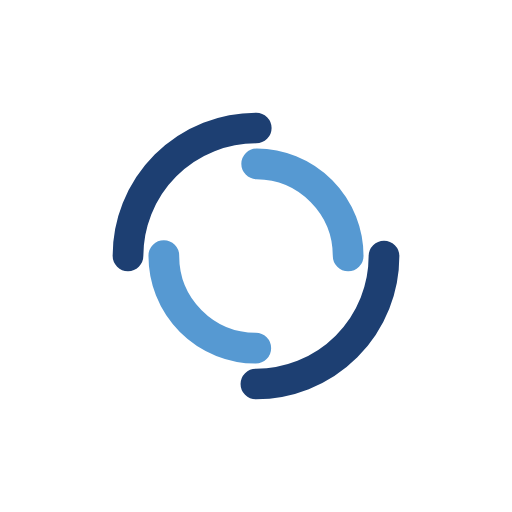
t = 0.00 s
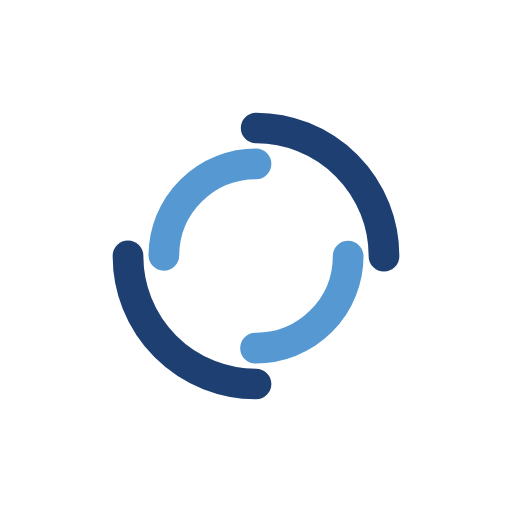
t = 0.50 s
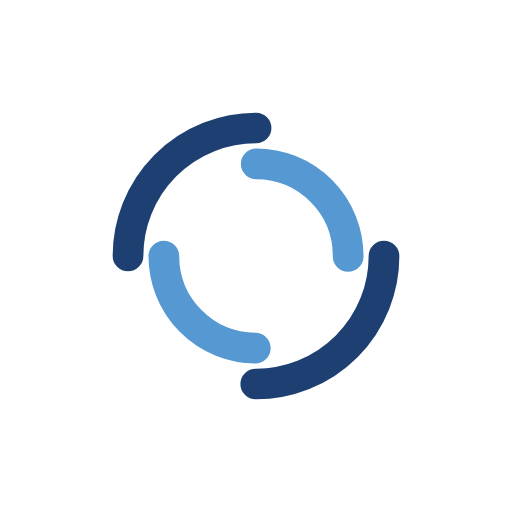
t = 1.00 s
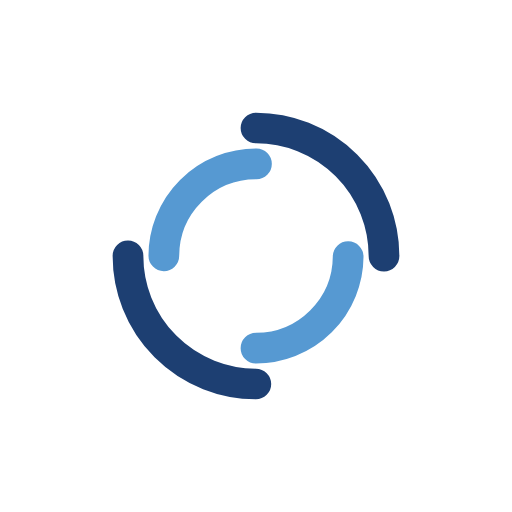
t = 1.50 s

The animated SVG that drew these frames (rendered in a browser with its animation timeline set to each time). Animation: 2 SMIL elements (animateTransform=2); one cycle of 2.00 s, repeats indefinitely.

<?xml version="1.0" encoding="utf-8"?>
<svg xmlns="http://www.w3.org/2000/svg" xmlns:xlink="http://www.w3.org/1999/xlink" style="margin: auto; background: none; display: block; shape-rendering: auto;" width="200px" height="200px" viewBox="0 0 100 100" preserveAspectRatio="xMidYMid">
<circle cx="50" cy="50" r="25" stroke-width="6" stroke="#1d3f72" stroke-dasharray="39.269908169872416 39.269908169872416" fill="none" stroke-linecap="round">
  <animateTransform attributeName="transform" type="rotate" dur="2s" repeatCount="indefinite" keyTimes="0;1" values="0 50 50;360 50 50"></animateTransform>
</circle>
<circle cx="50" cy="50" r="18" stroke-width="6" stroke="#5699d2" stroke-dasharray="28.274333882308138 28.274333882308138" stroke-dashoffset="28.274333882308138" fill="none" stroke-linecap="round">
  <animateTransform attributeName="transform" type="rotate" dur="2s" repeatCount="indefinite" keyTimes="0;1" values="0 50 50;-360 50 50"></animateTransform>
</circle>
<!-- [ldio] generated by https://loading.io/ --></svg>